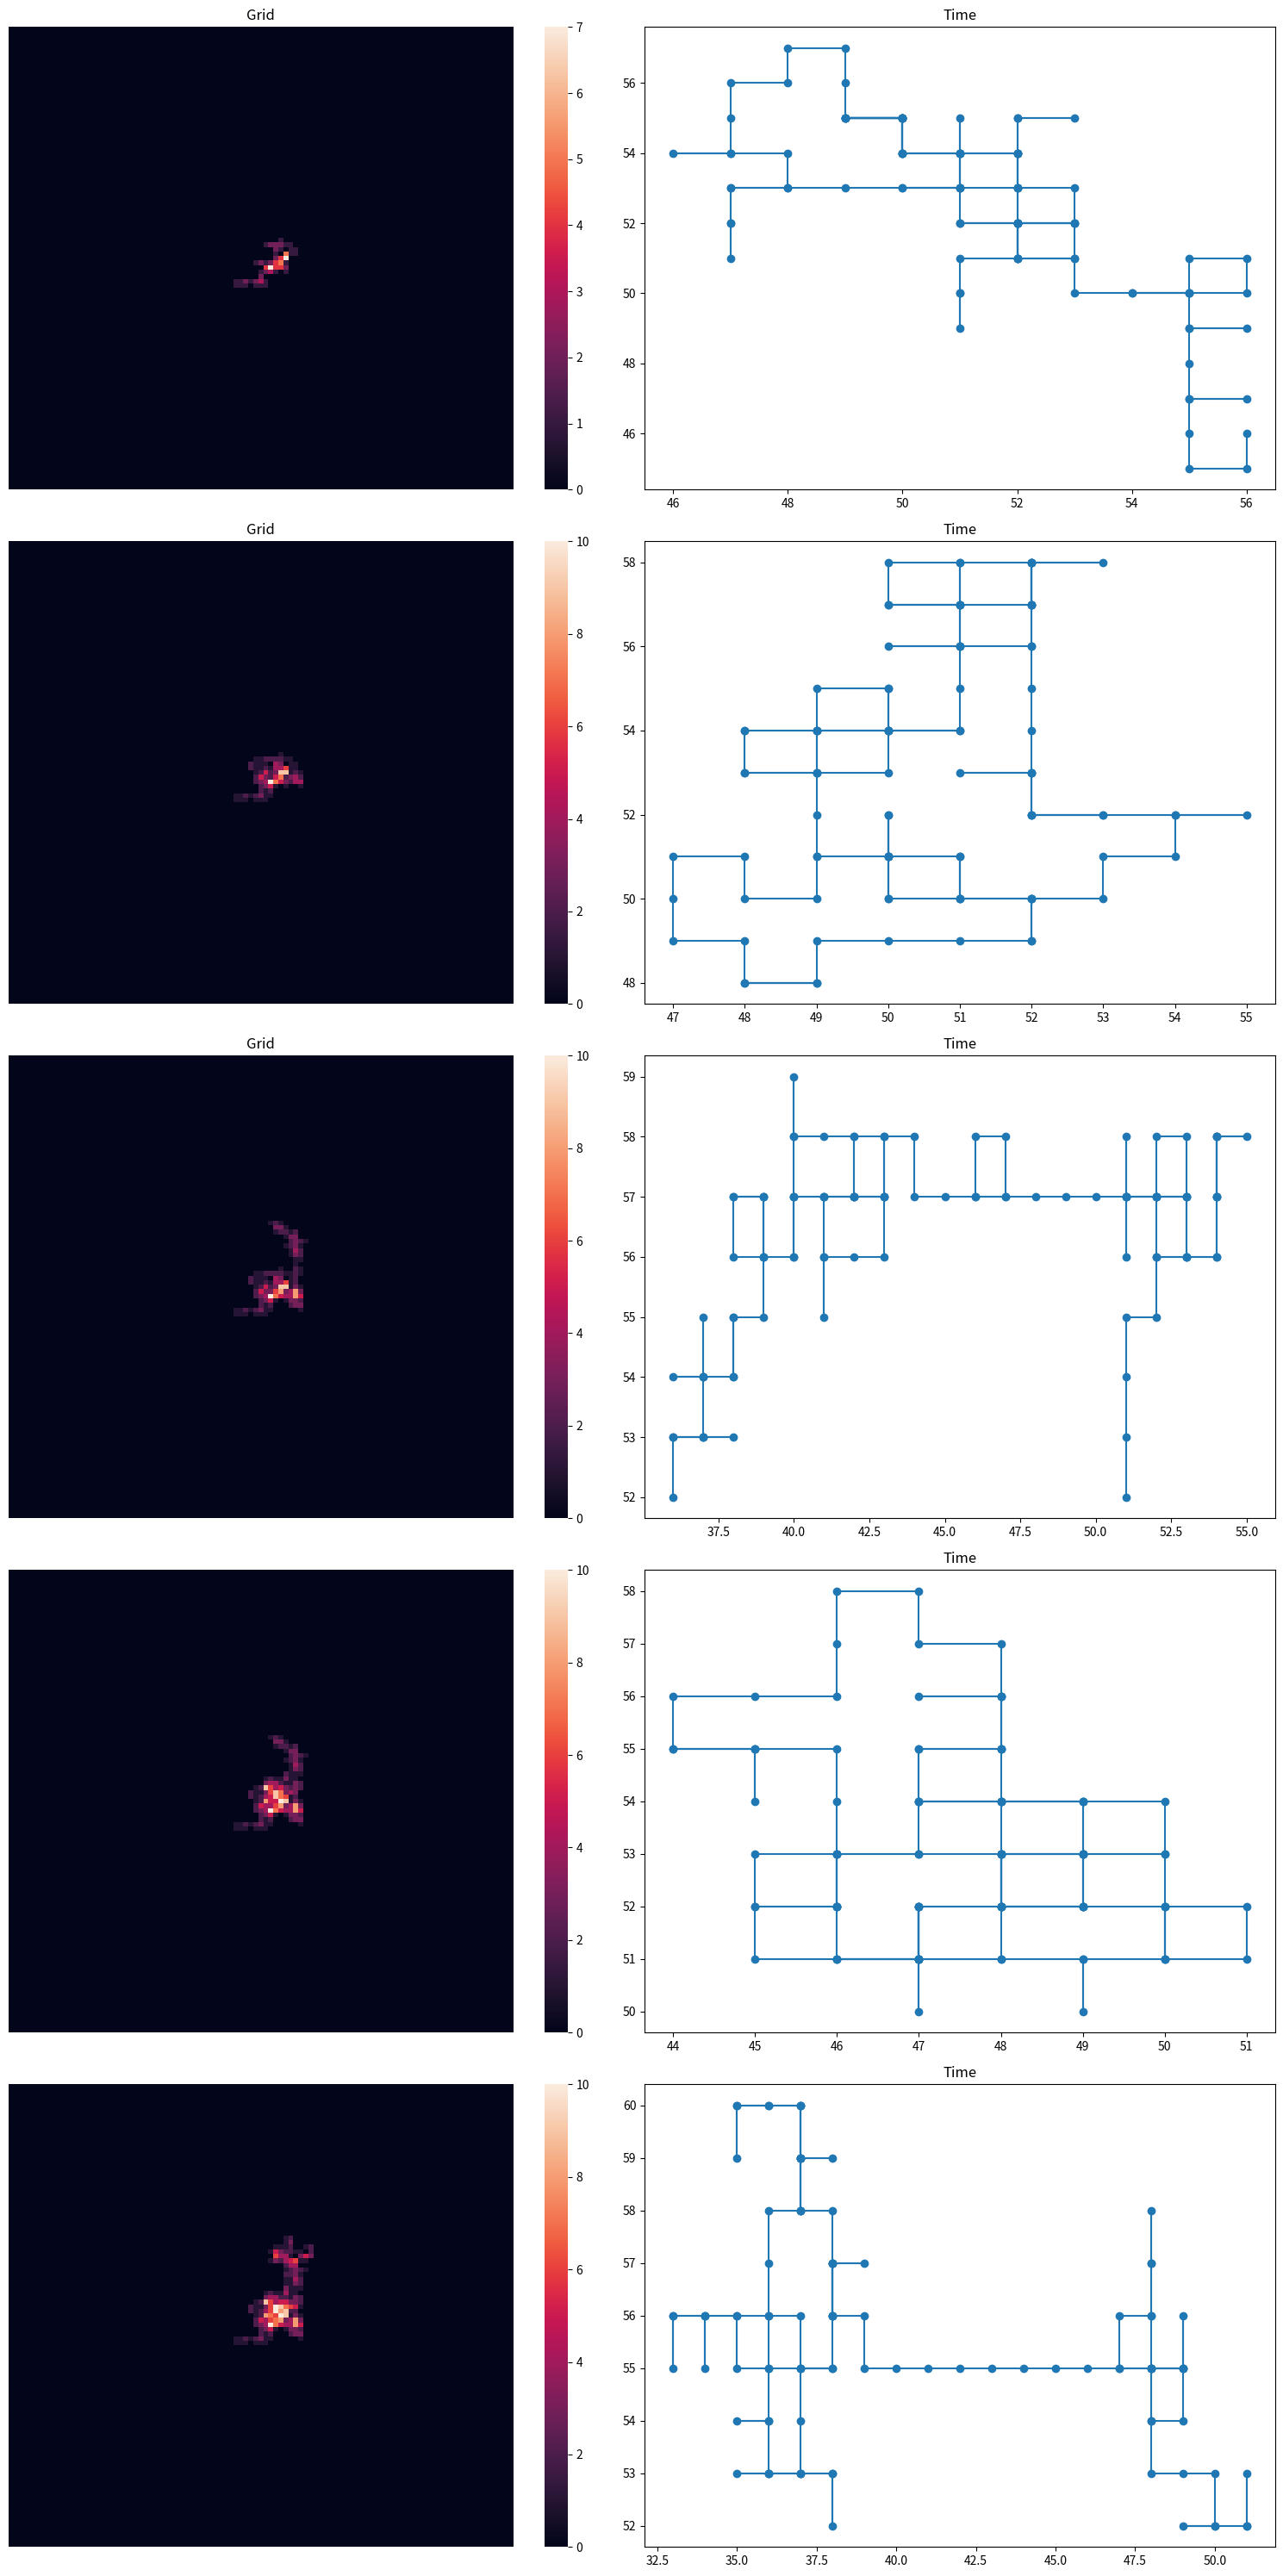

This figure's Python source:
import random
import numpy as np
import matplotlib.pyplot as plt
import seaborn as sns

my_arr = np.zeros((101, 101))
arr_timeline = np.zeros((101, 2))

fig, axs = plt.subplots(5, 2, figsize=(15, 30))

for j in range(5):
    strength = 100
    posnx = 51
    posny = 51
    T = 0
    while strength > 0:
        r = random.choice([1, 2, 3, 4])
        if r == 1:
            posnx += 1
        elif r ==2:
            posnx -= 1
        elif r == 3:
            posny += 1
        elif r == 4:
            posny -= 1
            
        strength -= 1
        my_arr[posnx][posny] = my_arr[posnx][posny] + 1
        T += 1
        arr_timeline[T][0] = posnx
        arr_timeline[T][1] = posny

    sns.heatmap(my_arr, ax = axs[j, 0])
    axs[j, 0].set_xticks([])
    axs[j, 0].set_yticks([])
    axs[j//2, 0].set_title('Grid')
    
    axs[j, 1].plot(arr_timeline[1:, 0], arr_timeline[1:, 1], '-o')
    axs[j, 1].set_title('Time')    
    
plt.tight_layout()
plt.show()